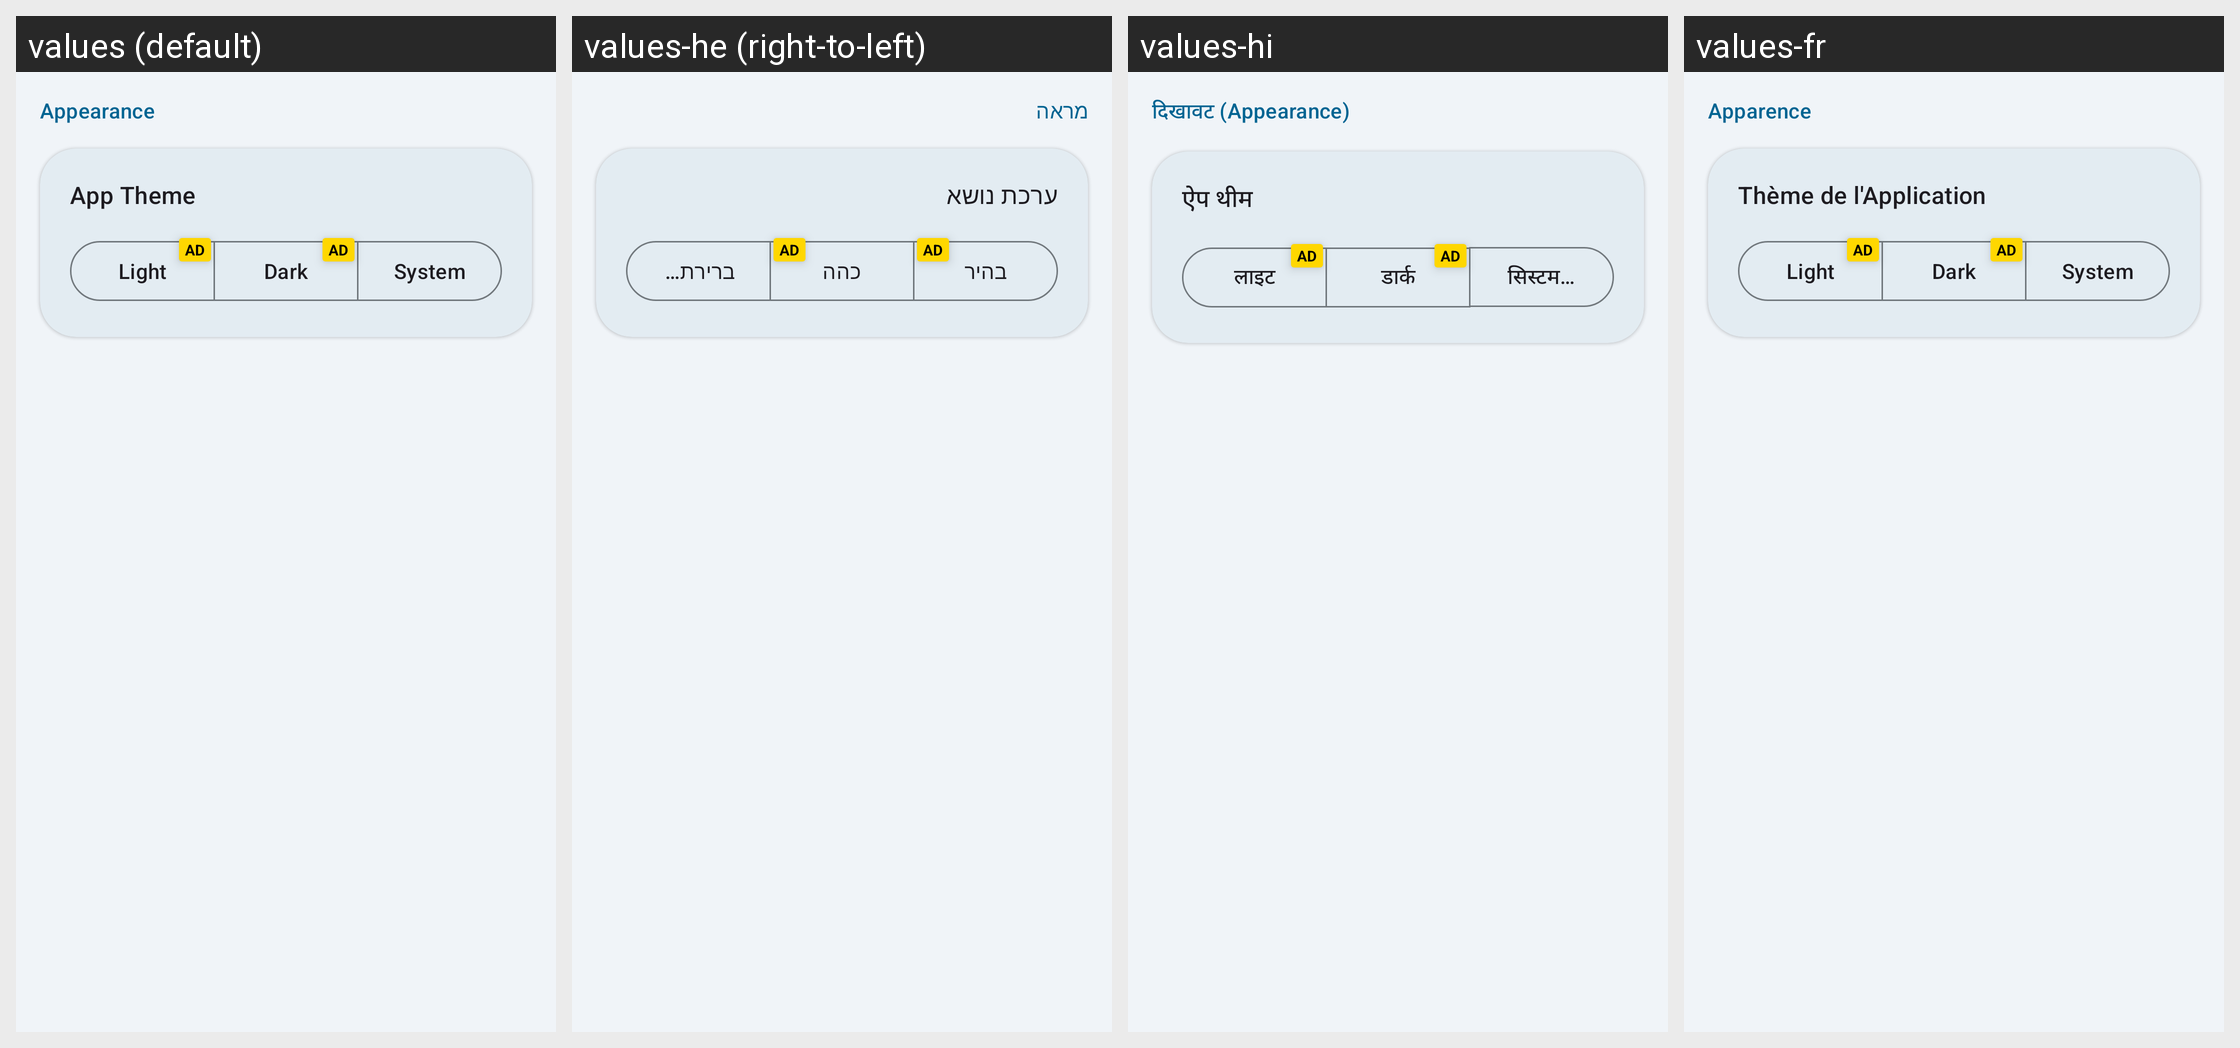

The same Android screen rendered under several of its app's locales, left to right. List the strings drawn on it with the default value and each locale's translation.
Android screen res/layout/layout_settings_appearance.xml rendered under 4 locales, left to right: values (default), values-he (right-to-left), values-hi, values-fr. Device: Nexus 5 (rendered at 1080×1920; each locale shown at half size, 540×960, under a caption strip naming it); theme Theme.MedicationWizard.
Other locales in the repository, not shown: values-ar, values-de, values-es, values-in, values-iw, values-ja, values-ko, values-pt-rBR, values-ru.
Strings drawn on this screen, with the default value and each locale's value (text and hints the layout hard-codes, and strings that could not be matched under every locale, appear in the picture but are not listed):

settings_category_appearance
  values: Appearance
  values-he: מראה
  values-hi: दिखावट (Appearance)
  values-fr: Apparence

settings_theme_title
  values: App Theme
  values-he: ערכת נושא
  values-hi: ऐप थीम
  values-fr: Thème de l'Application

theme_light
  values: Light
  values-he: בהיר
  values-hi: लाइट
  values-fr: Light

theme_dark
  values: Dark
  values-he: כהה
  values-hi: डार्क
  values-fr: Dark

theme_system
  values: System
  values-he: ברירת מחדל של המערכת
  values-hi: सिस्टम डिफॉल्ट
  values-fr: System
